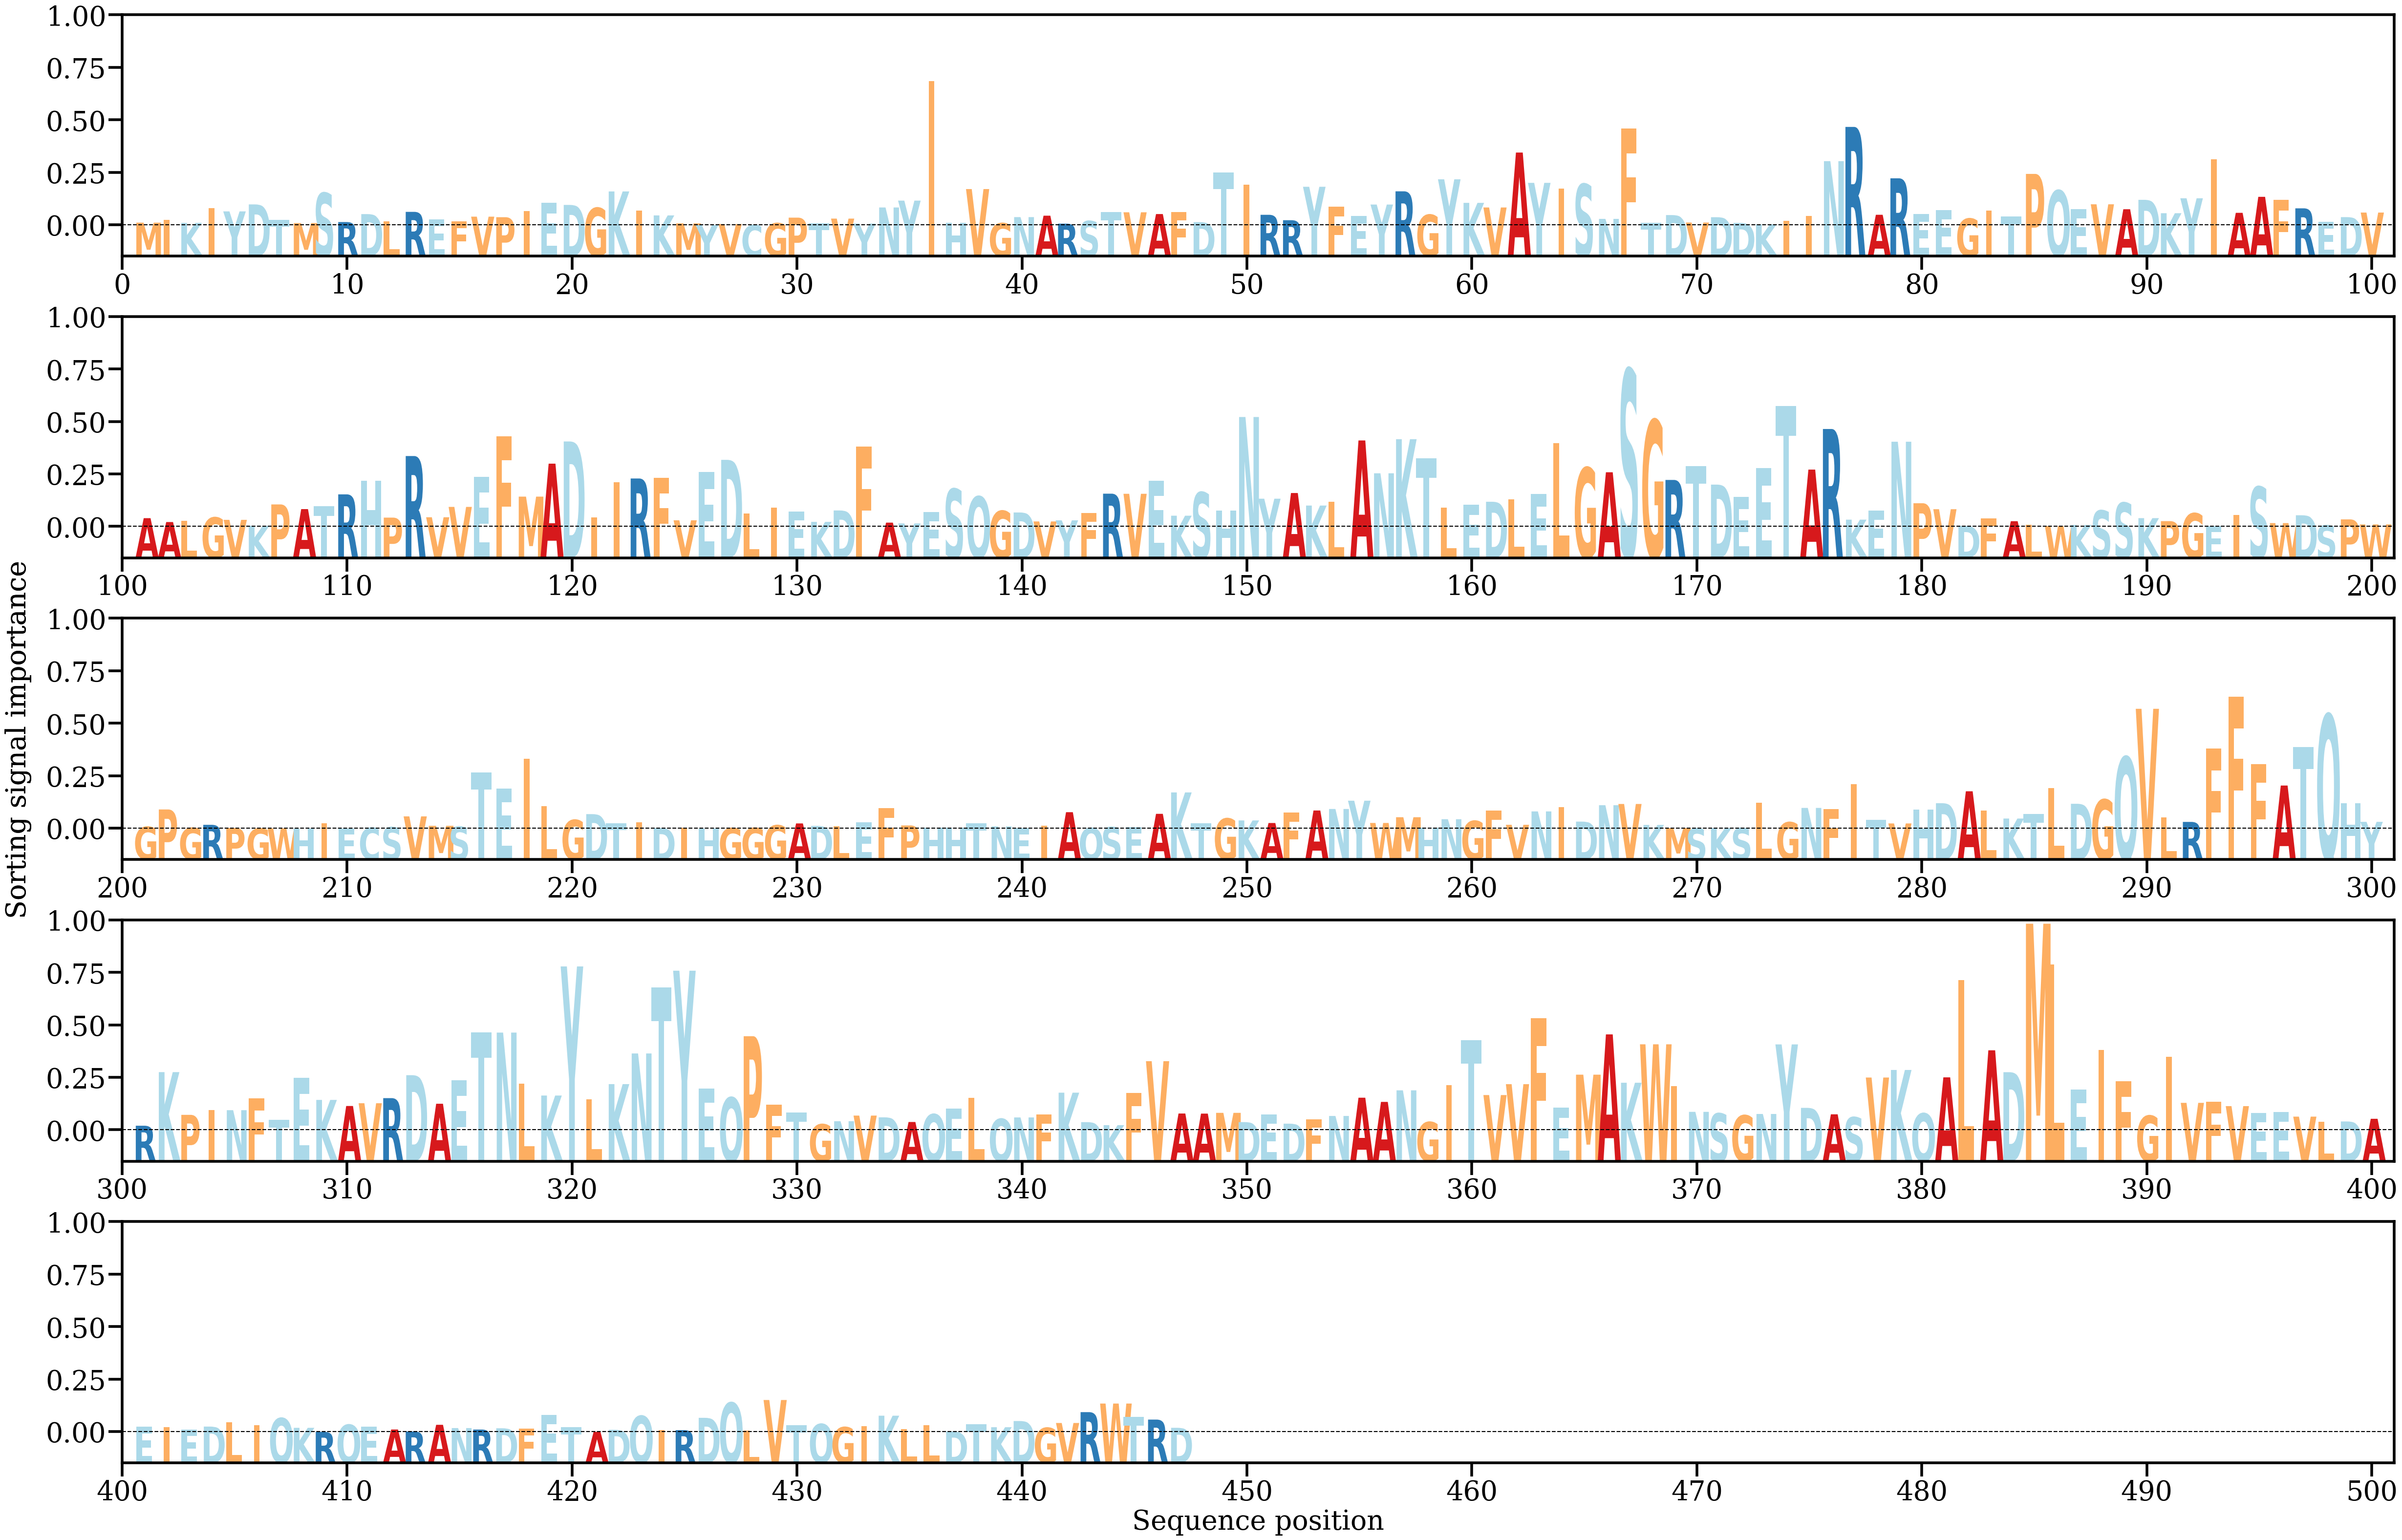

The table this chart was drawn from, first rows:
AA, Alpha
M, [0.00022612]
I, [0.00047727]
K, [0.00020512]
I, [0.00146149]
Y, [0.0011901]
D, [0.00178999]
T, [0.00047888]
M, [0.0001889]
S, [0.00277179]
R, [0.0002772]
D, [0.00095853]
L, [0.00033596]
R, [0.00115045]
E, [0.00052081]
F, [0.00035713]
V, [0.0007391]
P, [0.00069347]
I, [0.00121784]
E, [0.00192127]
D, [0.00174461]
G, [0.00149095]
K, [0.00290101]
I, [0.00124622]
K, [0.0008469]
M, [0.00016421]
Y, [1.1092746e-05]
V, [0.00010728]
C, [2.2802664e-05]
G, [0.00018106]
P, [0.00065557]
T, [0.00015321]
V, [0.00057294]
Y, [0.00014729]
N, [0.00152673]
Y, [0.00211377]
I, [0.01235383]
H, [0.0001994]
V, [0.00310447]
G, [0.00018204]
N, [0.00070098]
A, [0.00082263]
R, [0.00014075]
S, [0.00036602]
T, [0.00115067]
V, [0.00111364]
A, [0.00096237]
F, [0.00114282]
D, [0.00027027]
T, [0.00450668]
I, [0.00347971]
R, [0.00089855]
R, [0.00043583]
Y, [0.00329944]
F, [0.00159749]
E, [0.00081403]
Y, [0.00177752]
R, [0.0029104]
G, [0.0009043]
Y, [0.00393944]
K, [0.00192234]
... 387 more rows
